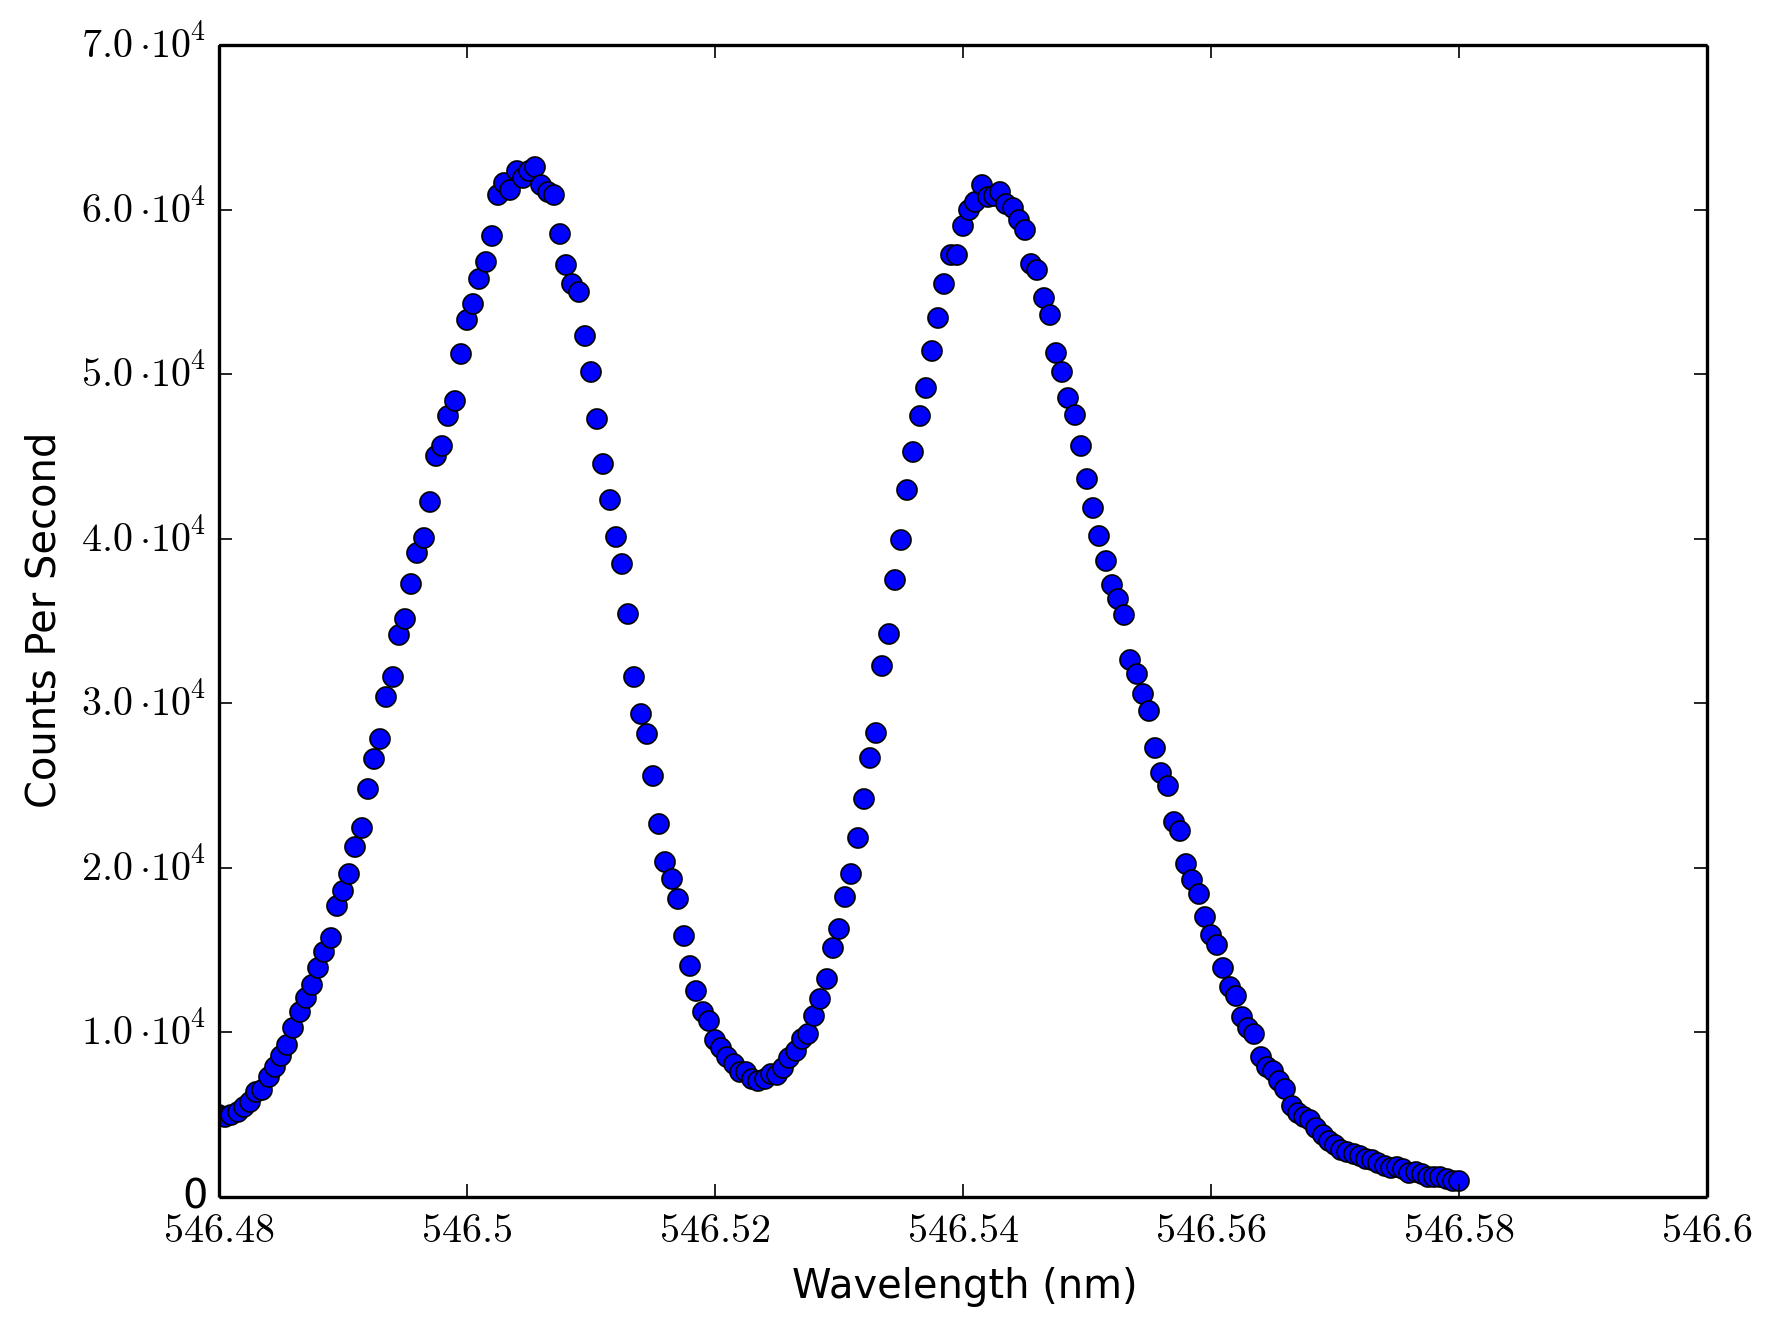

Data behind this chart, as committed beside it:
546.48, 5002
546.5, 4836
546.5, 4988
546.5, 5176
546.5, 5460
546.5, 5780
546.5, 6368
546.5, 6474
546.5, 7266
546.5, 7892
546.5, 8566
546.5, 9230
546.5, 10280
546.5, 11268
546.5, 12068
546.5, 12894
546.5, 13916
546.5, 14902
546.5, 15752
546.5, 17700
546.5, 18594
546.5, 19632
546.5, 21238
546.5, 22442
546.5, 24818
546.5, 26634
546.5, 27810
546.5, 30412
546.5, 31596
546.5, 34148
546.5, 35114
546.5, 37256
546.5, 39102
546.5, 40020
546.5, 42228
546.5, 45054
546.5, 45628
546.5, 47486
546.5, 48350
546.5, 51246
546.5, 53292
546.5, 54250
546.5, 55766
546.5, 56788
546.5, 58396
546.5, 60896
546.5, 61588
546.5, 61182
546.5, 62350
546.5, 61914
546.5, 62330
546.5, 62586
546.5, 61464
546.5, 61074
546.5, 60904
546.5, 58490
546.5, 56628
546.5, 55474
546.5, 54966
546.5, 52326
546.5, 50120
... 140 more rows
